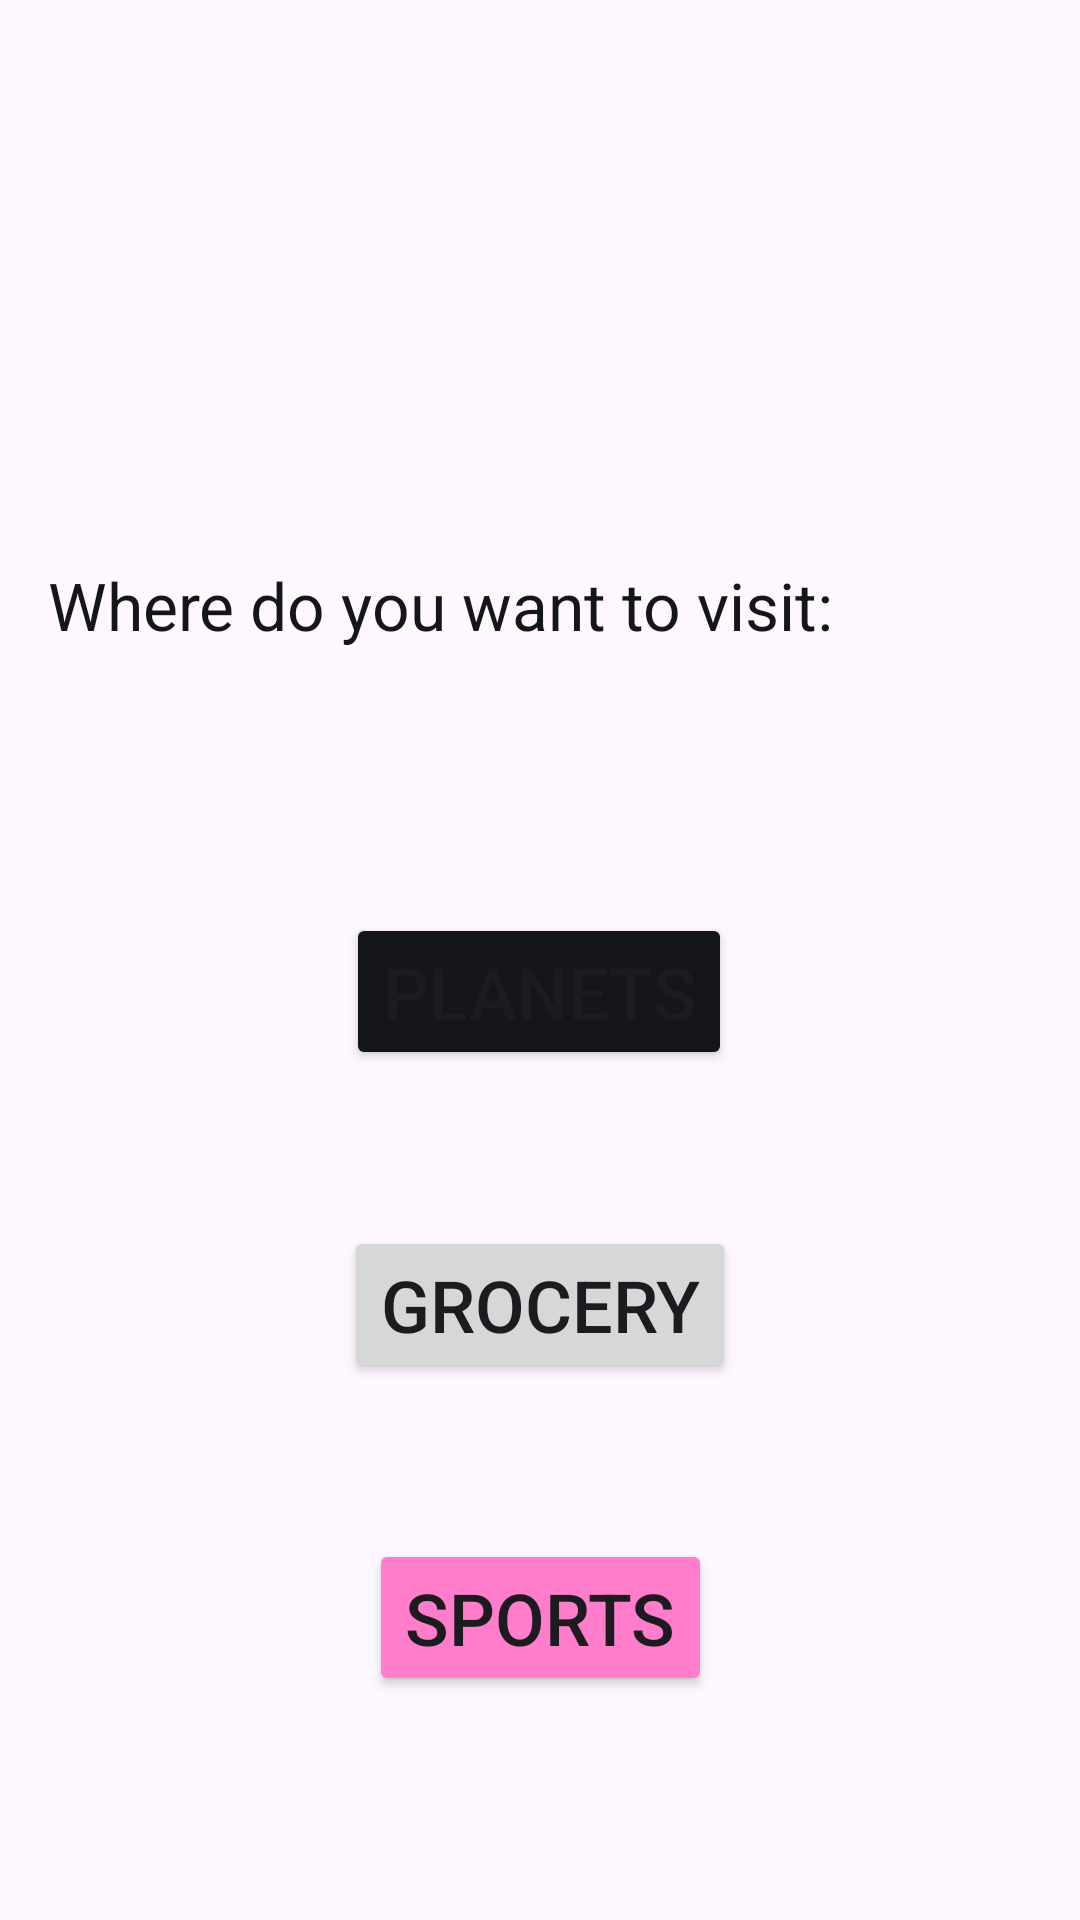

Android layout source for this screen:
<!-- AndroidManifest.xml: application theme Theme.MultiApps -->
<!-- res/layout/activity_home.xml -->
<?xml version="1.0" encoding="utf-8"?>
<androidx.constraintlayout.widget.ConstraintLayout xmlns:android="http://schemas.android.com/apk/res/android"
    xmlns:app="http://schemas.android.com/apk/res-auto"
    xmlns:tools="http://schemas.android.com/tools"
    android:id="@+id/homeId"
    android:layout_width="match_parent"
    android:layout_height="match_parent"
    tools:context=".HomeActivity">

    <TextView
        android:id="@+id/welcomeMessage"
        android:layout_width="match_parent"
        android:layout_height="wrap_content"
        android:layout_marginStart="16dp"
        android:layout_marginTop="40dp"
        android:layout_marginEnd="16dp"
        android:textColor="@color/GRAY_LITE"
        android:textSize="32sp"
        app:layout_constraintEnd_toEndOf="parent"
        app:layout_constraintHorizontal_bias="0.0"
        app:layout_constraintStart_toStartOf="parent"
        app:layout_constraintTop_toTopOf="parent" />

    <TextView
        android:id="@+id/homeHeader"
        android:layout_width="match_parent"
        android:layout_height="wrap_content"
        android:layout_marginStart="16dp"
        android:layout_marginTop="104dp"
        android:layout_marginEnd="16dp"
        android:text="@string/where_do_you_want_to_visit_text"
        android:textColor="@color/PRIMARY_BLACK"
        android:textSize="22sp"
        app:layout_constraintEnd_toEndOf="parent"
        app:layout_constraintStart_toStartOf="parent"
        app:layout_constraintTop_toBottomOf="@+id/welcomeMessage" />

    <Button
        android:id="@+id/planetsButton"
        android:layout_width="wrap_content"
        android:layout_height="wrap_content"
        android:layout_marginTop="88dp"
        android:backgroundTint="@color/PRIMARY_BLACK"
        android:text="@string/planets_button_text"
        android:textSize="24sp"
        app:cornerRadius="12dp"
        app:layout_constraintEnd_toEndOf="@+id/homeHeader"
        app:layout_constraintHorizontal_bias="0.498"
        app:layout_constraintStart_toStartOf="@+id/homeHeader"
        app:layout_constraintTop_toBottomOf="@+id/homeHeader" />

    <Button
        android:id="@+id/groceryButton"
        android:layout_width="wrap_content"
        android:layout_height="wrap_content"
        android:layout_marginTop="52dp"
        android:text="@string/grocery_button_text"
        android:textSize="24sp"
        app:cornerRadius="12dp"
        app:layout_constraintEnd_toEndOf="@+id/homeHeader"
        app:layout_constraintStart_toStartOf="@+id/homeHeader"
        app:layout_constraintTop_toBottomOf="@+id/planetsButton" />

    <Button
        android:id="@+id/sportsButton"
        android:layout_width="wrap_content"
        android:layout_height="wrap_content"
        android:layout_marginTop="52dp"
        android:backgroundTint="@color/PRIMARY_PINK"
        app:cornerRadius="12dp"
        android:text="@string/sports_button_text"
        android:textSize="24sp"
        app:layout_constraintEnd_toEndOf="@+id/homeHeader"
        app:layout_constraintStart_toStartOf="@+id/homeHeader"
        app:layout_constraintTop_toBottomOf="@+id/groceryButton" />

</androidx.constraintlayout.widget.ConstraintLayout>
<!-- resources referenced by this layout -->
<resources>
  <color name="GRAY_LITE">#4D5059</color>
  <color name="PRIMARY_BLACK">#14161C</color>
  <color name="PRIMARY_PINK">#FF7DCB</color>
  <string name="grocery_button_text">Grocery</string>
  <string name="planets_button_text">Planets</string>
  <string name="sports_button_text">Sports</string>
  <string name="where_do_you_want_to_visit_text">Where do you want to visit:</string>
  <style name="Theme.MultiApps" parent="Base.Theme.MultiApps" />
  <style name="Base.Theme.MultiApps" parent="Theme.Material3.DayNight.NoActionBar">
          
          
      </style>
</resources>
